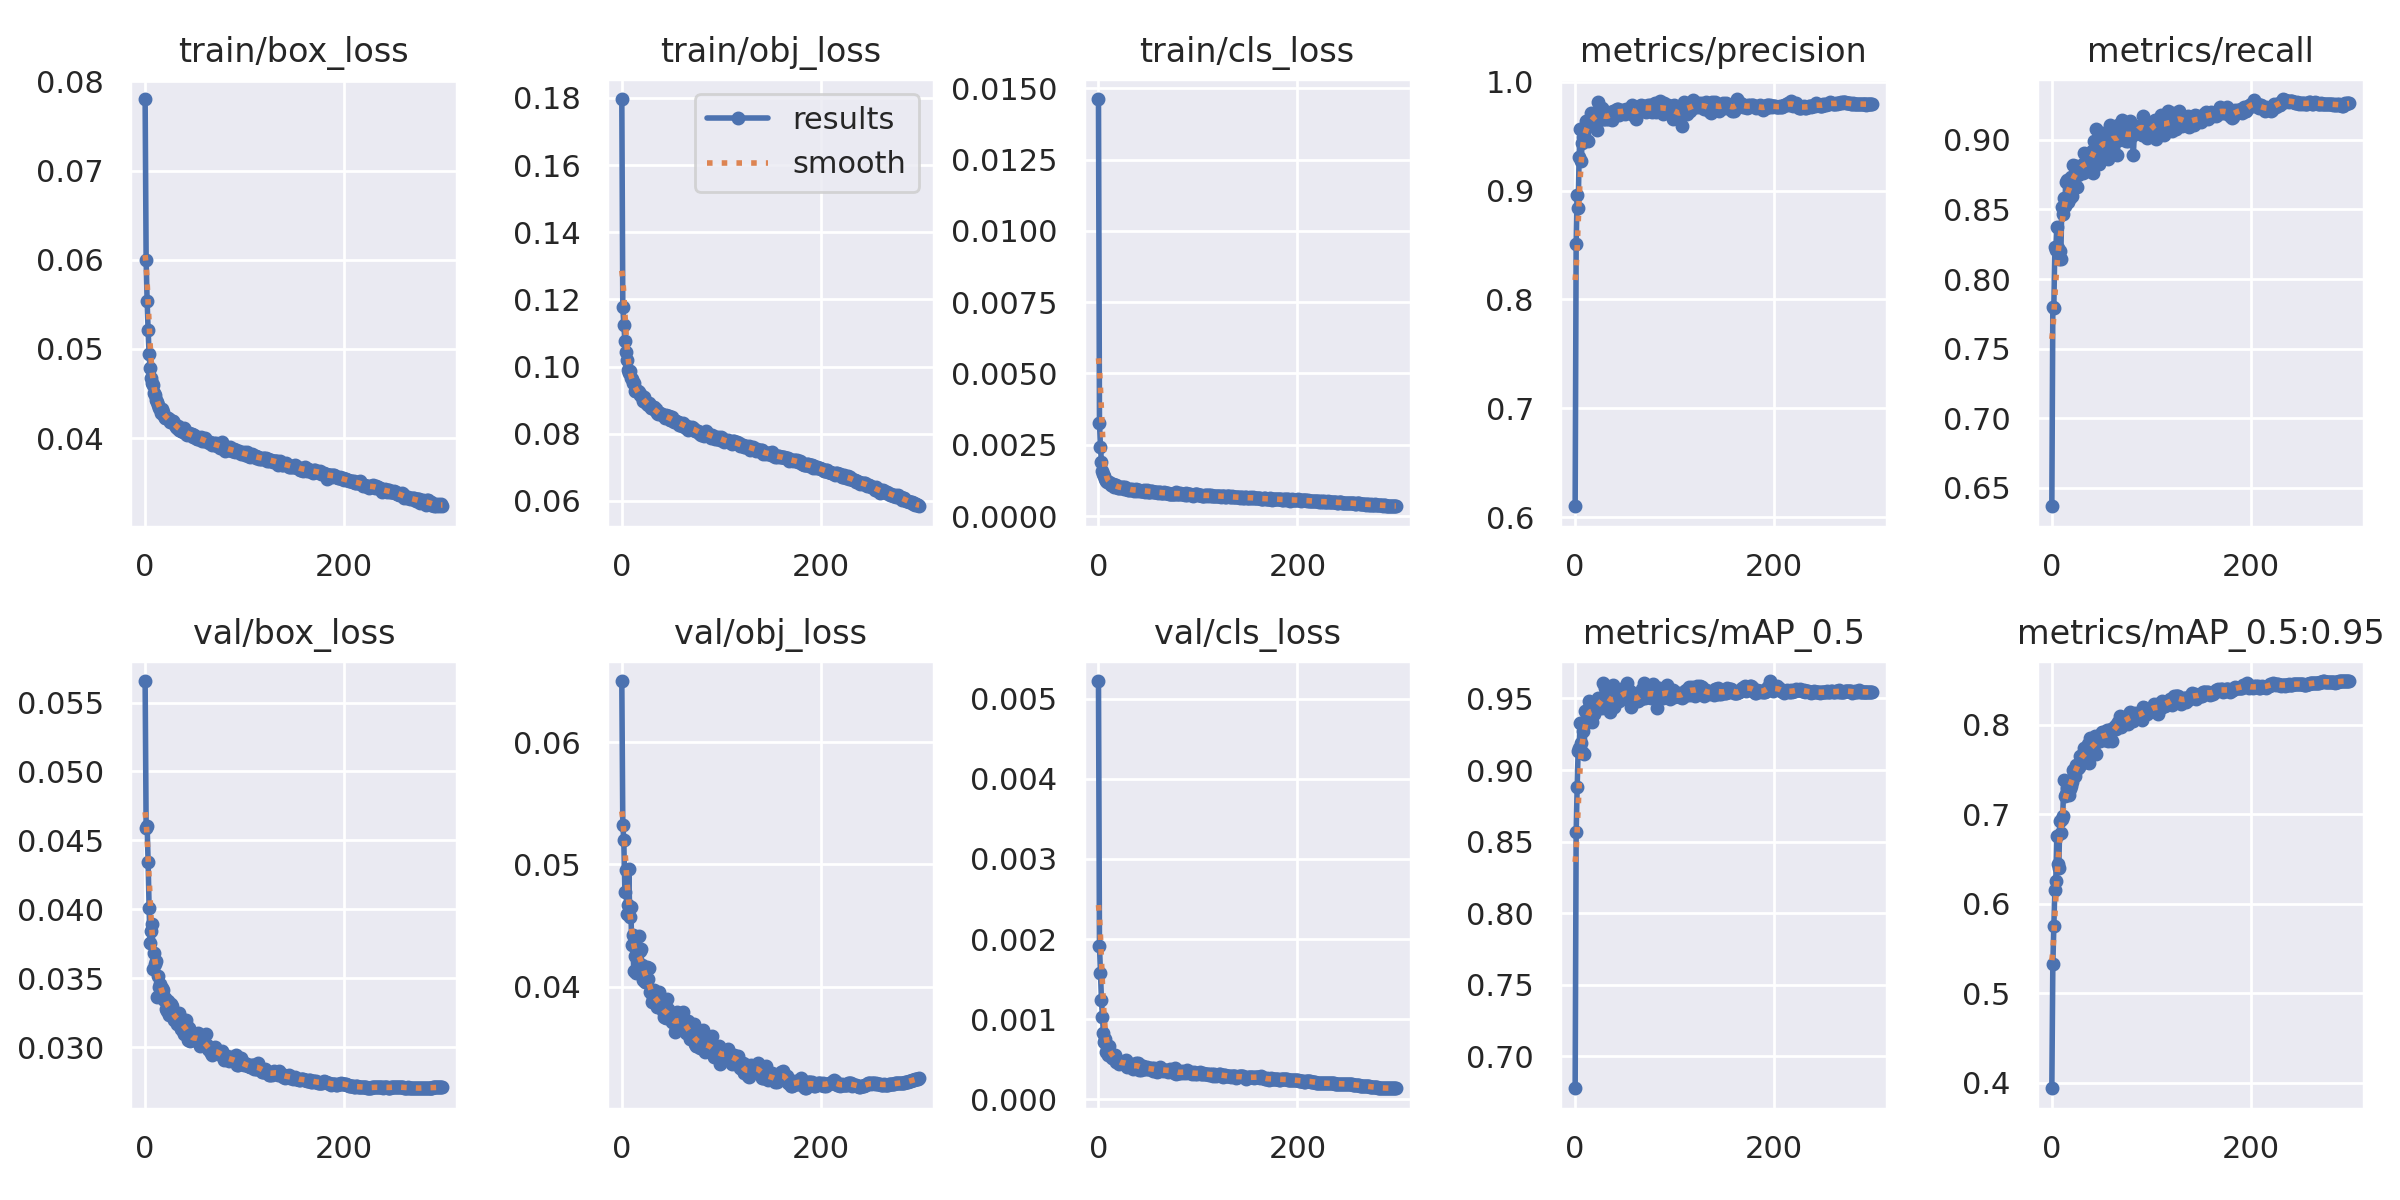

The data file committed next to this chart (first rows):
epoch, train/box_loss, train/obj_loss, train/cls_loss, metrics/precision, metrics/recall, metrics/mAP_0.5, metrics/mAP_0.5:0.95, val/box_loss, val/obj_loss, val/cls_loss, x/lr0, x/lr1, x/lr2
0, 0.07802, 0.1797, 0.01463, 0.6101, 0.6367, 0.6776, 0.3937, 0.05656, 0.06499, 0.005221, 0.0706, 0.003267, 0.003267
1, 0.06001, 0.1179, 0.003279, 0.8505, 0.7796, 0.8564, 0.5322, 0.04591, 0.05325, 0.001915, 0.04058, 0.006578, 0.006578
2, 0.05532, 0.1125, 0.002408, 0.8956, 0.7793, 0.8879, 0.5754, 0.04603, 0.052, 0.001574, 0.01053, 0.009868, 0.009868
3, 0.05209, 0.1076, 0.001906, 0.8843, 0.8232, 0.9134, 0.6157, 0.04345, 0.04778, 0.00124, 0.009901, 0.009901, 0.009901
4, 0.04938, 0.1043, 0.001588, 0.9309, 0.8206, 0.9155, 0.6256, 0.0401, 0.04954, 0.001031, 0.009901, 0.009901, 0.009901
5, 0.04783, 0.102, 0.001461, 0.9566, 0.8375, 0.933, 0.676, 0.03758, 0.04598, 0.0008258, 0.009868, 0.009868, 0.009868
6, 0.04671, 0.09908, 0.001394, 0.9267, 0.8224, 0.9187, 0.6448, 0.0384, 0.04665, 0.0007169, 0.009835, 0.009835, 0.009835
7, 0.0462, 0.09819, 0.0013, 0.9439, 0.8142, 0.9129, 0.6397, 0.03895, 0.04962, 0.0007569, 0.009802, 0.009802, 0.009802
8, 0.04594, 0.09856, 0.001231, 0.9489, 0.8204, 0.927, 0.6925, 0.03564, 0.0457, 0.0005963, 0.009769, 0.009769, 0.009769
9, 0.04509, 0.09665, 0.001189, 0.9505, 0.8141, 0.9109, 0.6791, 0.03685, 0.04655, 0.0006616, 0.009736, 0.009736, 0.009736
10, 0.04486, 0.09616, 0.0012, 0.9575, 0.852, 0.9412, 0.695, 0.03606, 0.0434, 0.0005558, 0.009703, 0.009703, 0.009703
11, 0.04426, 0.09515, 0.001193, 0.9637, 0.8464, 0.9327, 0.6977, 0.03626, 0.0442, 0.0006679, 0.00967, 0.00967, 0.00967
12, 0.04408, 0.09503, 0.001166, 0.964, 0.8581, 0.9388, 0.7382, 0.03368, 0.04129, 0.0005716, 0.009637, 0.009637, 0.009637
13, 0.04369, 0.09286, 0.001104, 0.9451, 0.8522, 0.9429, 0.7202, 0.03514, 0.04252, 0.0005708, 0.009604, 0.009604, 0.009604
14, 0.04336, 0.09283, 0.001089, 0.9625, 0.8696, 0.9484, 0.7223, 0.0344, 0.0411, 0.000521, 0.009571, 0.009571, 0.009571
15, 0.0432, 0.09278, 0.001138, 0.9635, 0.8715, 0.9471, 0.7294, 0.03459, 0.04322, 0.0005107, 0.009538, 0.009538, 0.009538
16, 0.04279, 0.09269, 0.001034, 0.9712, 0.8551, 0.9382, 0.7288, 0.03424, 0.04205, 0.0005115, 0.009505, 0.009505, 0.009505
17, 0.04324, 0.09231, 0.001081, 0.962, 0.8614, 0.9336, 0.7214, 0.03431, 0.04414, 0.0005591, 0.009472, 0.009472, 0.009472
18, 0.04292, 0.09148, 0.001076, 0.9665, 0.8585, 0.9421, 0.7283, 0.03415, 0.04294, 0.0004697, 0.009439, 0.009439, 0.009439
19, 0.0425, 0.0914, 0.001024, 0.9653, 0.8732, 0.9395, 0.7321, 0.03341, 0.04308, 0.0004868, 0.009406, 0.009406, 0.009406
20, 0.0423, 0.09086, 0.0009796, 0.9712, 0.8598, 0.9413, 0.7359, 0.03358, 0.04175, 0.0004763, 0.009373, 0.009373, 0.009373
21, 0.04224, 0.08967, 0.0009799, 0.9716, 0.8822, 0.9431, 0.7495, 0.03278, 0.04059, 0.0004406, 0.00934, 0.00934, 0.00934
22, 0.04222, 0.09081, 0.001009, 0.9555, 0.8735, 0.9466, 0.7448, 0.03264, 0.04134, 0.0004496, 0.009307, 0.009307, 0.009307
23, 0.04222, 0.08944, 0.0009872, 0.9816, 0.8803, 0.9503, 0.7428, 0.03339, 0.04043, 0.0004508, 0.009274, 0.009274, 0.009274
24, 0.04212, 0.08936, 0.001007, 0.9713, 0.8813, 0.9457, 0.7554, 0.03235, 0.04036, 0.0004553, 0.009241, 0.009241, 0.009241
25, 0.04176, 0.08897, 0.001009, 0.9663, 0.8664, 0.9442, 0.7507, 0.0329, 0.04163, 0.0004586, 0.009208, 0.009208, 0.009208
26, 0.04187, 0.08867, 0.0009602, 0.9736, 0.875, 0.9449, 0.7513, 0.03314, 0.04063, 0.0004601, 0.009175, 0.009175, 0.009175
27, 0.0419, 0.08903, 0.001015, 0.9758, 0.8774, 0.9434, 0.7534, 0.03297, 0.04156, 0.0004613, 0.009142, 0.009142, 0.009142
28, 0.04187, 0.08863, 0.0009652, 0.9654, 0.8815, 0.9607, 0.7651, 0.03218, 0.03955, 0.0004916, 0.009109, 0.009109, 0.009109
29, 0.04169, 0.08774, 0.0009455, 0.9653, 0.8804, 0.9461, 0.7624, 0.03197, 0.03959, 0.0004065, 0.009076, 0.009076, 0.009076
30, 0.04142, 0.08772, 0.0009101, 0.9662, 0.882, 0.9572, 0.7664, 0.03227, 0.03872, 0.000454, 0.009043, 0.009043, 0.009043
31, 0.04127, 0.08777, 0.0009237, 0.9653, 0.8762, 0.9535, 0.7634, 0.03213, 0.03907, 0.0004293, 0.00901, 0.00901, 0.00901
32, 0.04117, 0.08785, 0.0009584, 0.9721, 0.8905, 0.9539, 0.7739, 0.03171, 0.03971, 0.0004426, 0.008977, 0.008977, 0.008977
33, 0.0413, 0.087, 0.0009218, 0.9658, 0.884, 0.9552, 0.7729, 0.03202, 0.03932, 0.0004155, 0.008944, 0.008944, 0.008944
34, 0.0409, 0.08725, 0.0009381, 0.9682, 0.8812, 0.9446, 0.7583, 0.0325, 0.03881, 0.0004152, 0.008911, 0.008911, 0.008911
35, 0.04086, 0.08628, 0.0008983, 0.9707, 0.8776, 0.9405, 0.7637, 0.0322, 0.03832, 0.0003774, 0.008878, 0.008878, 0.008878
36, 0.04084, 0.08587, 0.0008866, 0.9713, 0.8861, 0.9509, 0.7785, 0.03134, 0.03912, 0.0004036, 0.008845, 0.008845, 0.008845
37, 0.04085, 0.08616, 0.0009255, 0.9643, 0.8796, 0.947, 0.7571, 0.03199, 0.0396, 0.0004405, 0.008812, 0.008812, 0.008812
38, 0.04072, 0.08606, 0.0009379, 0.9733, 0.8855, 0.9597, 0.7858, 0.03118, 0.03846, 0.0004501, 0.008779, 0.008779, 0.008779
39, 0.04109, 0.08579, 0.0008938, 0.973, 0.884, 0.9443, 0.7809, 0.03097, 0.03851, 0.0004423, 0.008746, 0.008746, 0.008746
40, 0.04091, 0.08557, 0.0008959, 0.971, 0.8919, 0.9465, 0.7725, 0.03171, 0.03847, 0.0004529, 0.008713, 0.008713, 0.008713
41, 0.04043, 0.08557, 0.0009208, 0.9719, 0.8762, 0.9478, 0.7678, 0.03195, 0.03801, 0.0003688, 0.00868, 0.00868, 0.00868
42, 0.04031, 0.08563, 0.0008753, 0.9753, 0.899, 0.9543, 0.7772, 0.03152, 0.03755, 0.0003865, 0.008647, 0.008647, 0.008647
43, 0.04041, 0.08472, 0.0008815, 0.9745, 0.89, 0.9508, 0.7881, 0.03054, 0.03769, 0.0003728, 0.008614, 0.008614, 0.008614
44, 0.04057, 0.08547, 0.0008948, 0.9697, 0.9077, 0.9485, 0.7676, 0.03142, 0.03748, 0.0004223, 0.008581, 0.008581, 0.008581
45, 0.04046, 0.08508, 0.0008931, 0.9724, 0.8991, 0.9502, 0.7833, 0.03046, 0.03898, 0.0004117, 0.008548, 0.008548, 0.008548
46, 0.04041, 0.08534, 0.0009201, 0.9719, 0.8927, 0.9567, 0.7875, 0.03058, 0.03821, 0.000382, 0.008515, 0.008515, 0.008515
47, 0.04044, 0.08515, 0.0008601, 0.972, 0.8826, 0.9502, 0.7874, 0.03058, 0.03741, 0.0003949, 0.008482, 0.008482, 0.008482
48, 0.04012, 0.08423, 0.0008743, 0.9737, 0.886, 0.9519, 0.7818, 0.03073, 0.03786, 0.0003789, 0.008449, 0.008449, 0.008449
49, 0.04034, 0.08414, 0.0009043, 0.973, 0.8962, 0.9504, 0.7857, 0.03051, 0.03743, 0.0004009, 0.008416, 0.008416, 0.008416
50, 0.04019, 0.08495, 0.0008576, 0.9707, 0.9048, 0.9573, 0.7924, 0.03069, 0.03715, 0.0003732, 0.008383, 0.008383, 0.008383
51, 0.04, 0.08402, 0.0008303, 0.9753, 0.8931, 0.9526, 0.7885, 0.03062, 0.03737, 0.0003765, 0.00835, 0.00835, 0.00835
52, 0.03994, 0.08354, 0.0008546, 0.9734, 0.9031, 0.9606, 0.7926, 0.03071, 0.03717, 0.0003933, 0.008317, 0.008317, 0.008317
53, 0.03994, 0.08372, 0.0008812, 0.9749, 0.9041, 0.9538, 0.7827, 0.03101, 0.03628, 0.000378, 0.008284, 0.008284, 0.008284
54, 0.03997, 0.08388, 0.0008925, 0.9752, 0.8937, 0.9513, 0.7844, 0.03073, 0.03764, 0.000392, 0.008251, 0.008251, 0.008251
55, 0.04003, 0.08376, 0.0008356, 0.9733, 0.9005, 0.9552, 0.7945, 0.03012, 0.03664, 0.000359, 0.008218, 0.008218, 0.008218
56, 0.04014, 0.08361, 0.0008361, 0.9752, 0.8862, 0.9438, 0.7823, 0.03084, 0.03792, 0.0003936, 0.008185, 0.008185, 0.008185
57, 0.03968, 0.08354, 0.0008462, 0.9785, 0.889, 0.9517, 0.7922, 0.03028, 0.03761, 0.0003823, 0.008152, 0.008152, 0.008152
58, 0.03982, 0.08251, 0.0008362, 0.9693, 0.8971, 0.9494, 0.7911, 0.03041, 0.03661, 0.0003591, 0.008119, 0.008119, 0.008119
59, 0.03966, 0.08318, 0.0008279, 0.9744, 0.9103, 0.9533, 0.7906, 0.03023, 0.03719, 0.0003418, 0.008086, 0.008086, 0.008086
... 240 more rows
